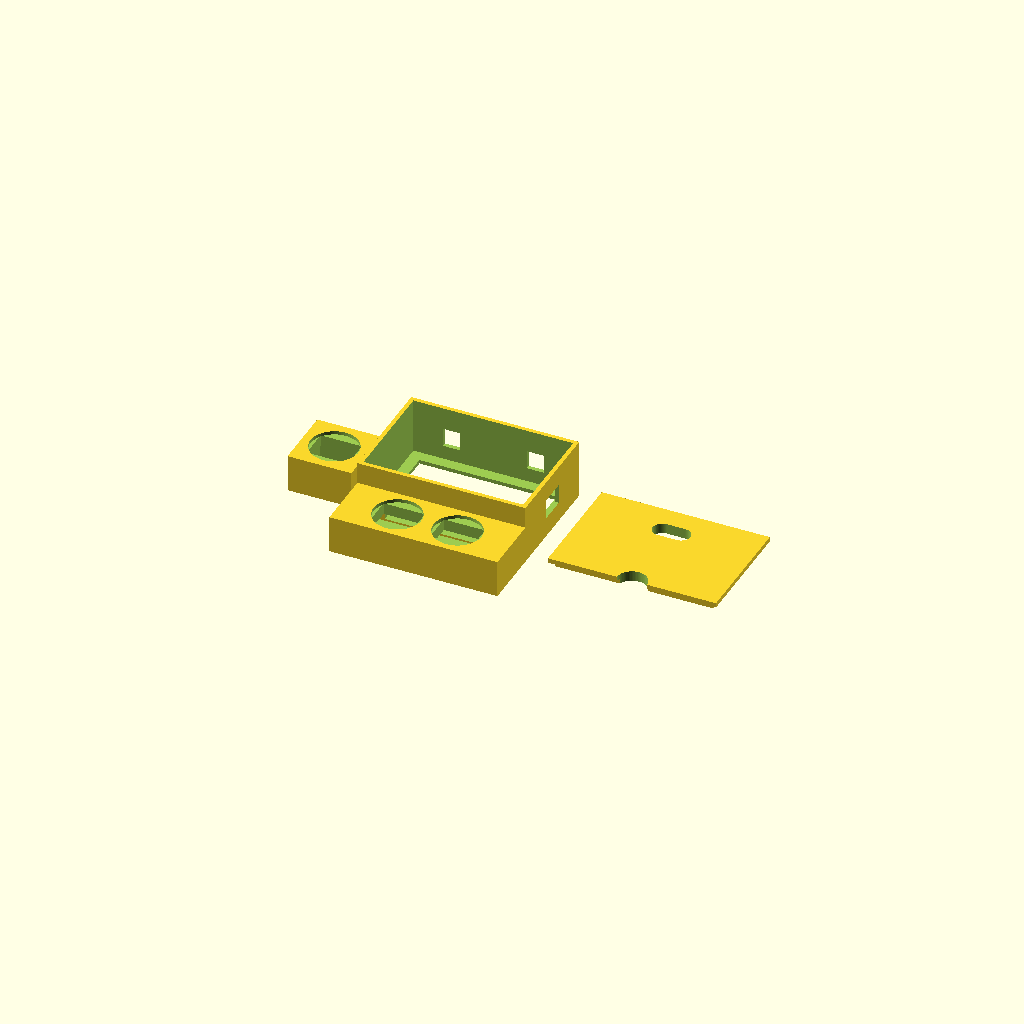
Cell 1: rendered with the file's own defaults.
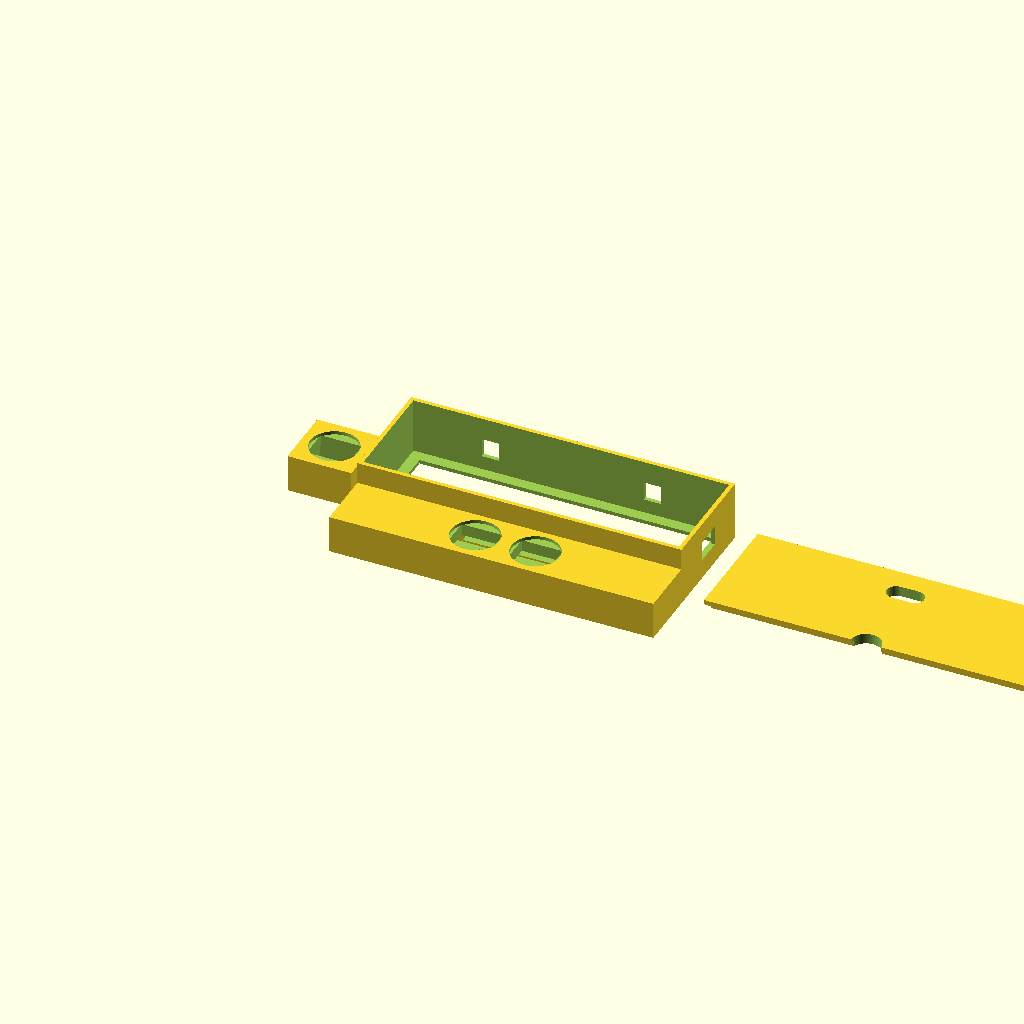
Cell 2: the same model with bb_len = 166.
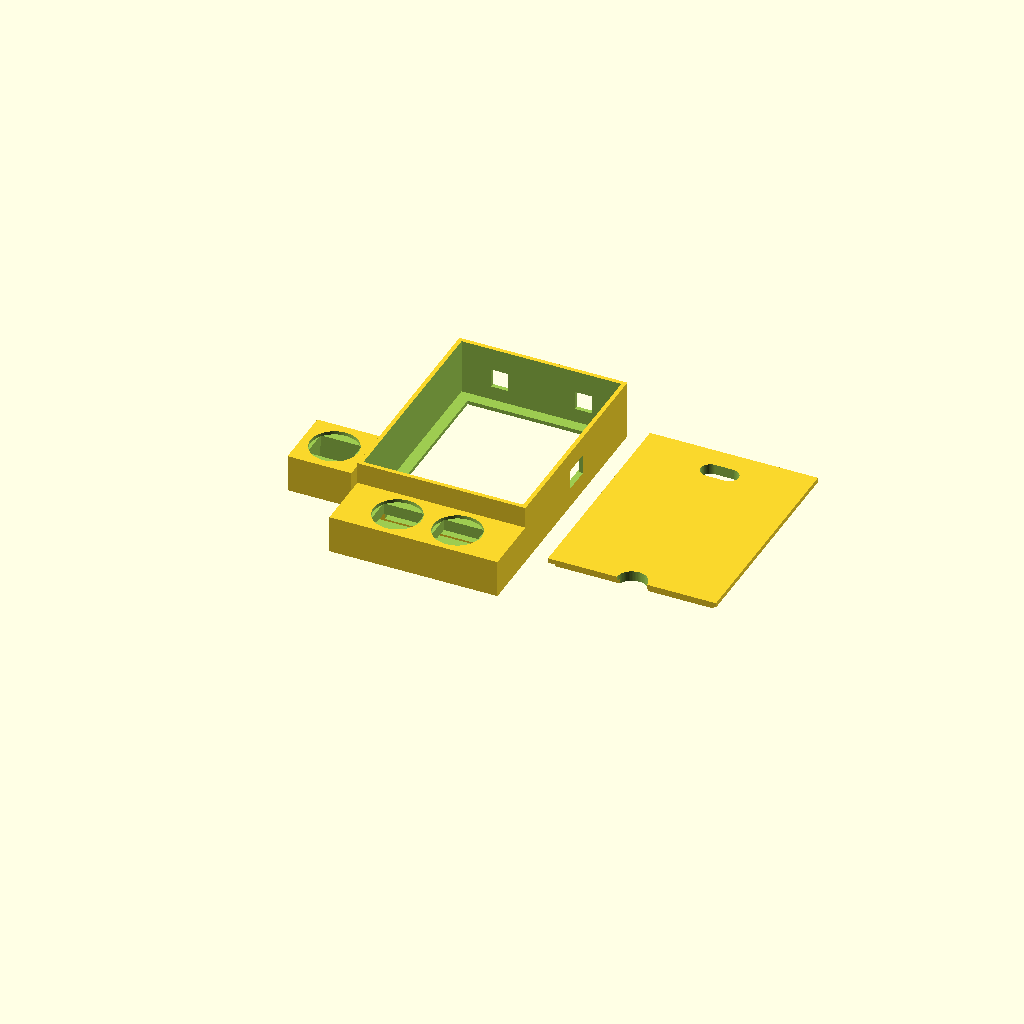
Cell 3 — bb_wid set to 110, the other parameters unchanged.
One fixed orthographic camera (rotation 55°, 0°, 25°; colour scheme Cornfield) for every cell.
Source of the model, hardware/case.scad:
/* =====================================================================
   DESK HELPER — v6
   Closed box + lid. Screen mounts on top, separately.
   ---------------------------------------------------------------------
   WHAT CHANGED FROM v5
     - screen holder removed entirely; you build that on top of the lid
     - box walls raised so the lid clears the Pico and the jumper wires
     - removable lid with a locating lip
     - cable pass-through in the lid for the screen wires
     - USB cutout added — needed now that the walls are taller than
       the Pico's socket

   STILL BUILT AROUND YOUR STLs
     Button: cap / stem / guide / mount. The 24.89 mm mount disc drops
     into a counterbore in the front shelf and finishes flush. Cap ends
     up 9.4 mm above the shelf.

   HOLDING THE WIRES ON, WITHOUT SOLDER OR HOT GLUE
     Under each button the shelf floor has three slots. The single
     narrow one is a friction clamp: push the jumper wire into it and
     it grips by itself. The pair behind take a zip tie if you have
     one. Either way the wire is anchored ~10 mm downstream of the
     connector, so tugging the cable never levers the connector off
     the switch leg. That is what actually keeps it attached.

     Do NOT superglue near the switch. It wicks along stranded wire
     and into seams, and the stem has to slide freely just above.

   >>> CHECK usb_side BEFORE PRINTING <<<
   Look down at the tray with the buttons nearest you. If the Pico's
   USB socket points right, leave usb_side = 1. If left, set it to -1.
   ===================================================================== */

part = "all";     // "coupon" | "lid" | "tray" | "spacer" | "all"

/* ---------- FROM YOUR BUTTON STLs — already measured ---------------- */
mount_d    = 24.89;  // diameter of the mount disc
mount_t    = 1.80;   // thickness of the disc
mount_boss = [22.0, 16.0]; // slot below the disc. Yours arrive with
                           //   the tactile switch already fitted, and the
                           //   Dupont connectors on the legs splay out
                           //   wider than the switch body itself. This
                           //   cavity is fully hidden under the shelf, so
                           //   it costs nothing to leave it generous.

/* ---------- BREADBOARD ---------------------------------------------- */
bb_len     = 83.0;
bb_wid     = 55.0;
bb_h       = 9.5;    // INCLUDING adhesive backing

/* ---------- HEIGHT --------------------------------------------------- */
headroom   = 20.0;   // clear space above the breadboard surface.
                     //   A male Dupont housing stands ~11 mm proud and
                     //   the wire bends over above that. Lower this to
                     //   16 for a squatter box if your wiring is flat.

/* ---------- USB ------------------------------------------------------ */
usb_side   = 1;      // 1 = right wall, -1 = left wall
usb_w      = 15.0;   // opening width
usb_z0     = 10.5;   // bottom of the opening, above the floor
usb_z1     = 21.0;   // top. The socket itself only reaches ~17.4,
                     //   but a micro-USB plug's moulding is taller than
                     //   the socket, so the opening has to clear that
                     //   rather than just the connector.

/* ---------- LID ------------------------------------------------------ */
lid_t      = 2.5;
lid_lip    = 3.0;    // depth of the locating lip
lid_clr    = 0.4;    // clearance so it lifts off easily
cable_w    = 20.0;   // pass-through for the screen wires
cable_d    = 10.0;
cable_back = 14.0;   // its centre, measured in from the back wall

/* ---------- SPACER COLLAR -------------------------------------------- */
spacer_h   = 15.0;   // how much height it adds. 10-20 all work.
ledge_t    = 2.0;    // ledge the lid's lip lands on
sp_lipw    = 2.0;    // wall of the locating lip underneath

/* ---------- BUZZER --------------------------------------------------- */
buz_bay    = false;  // true = adds an open bay at the back,
                     //   which makes the box 28 mm deeper
buz_w      = 24.0;   // CONFIRM WITH CALIPERS
buz_d      = 20.0;
buz_wall   = 1.6;
buz_lip    = 6.0;
buz_clr    = 0.8;

/* ---------- FITS ----------------------------------------------------- */
mount_clr  = 0.5;    // clearance on the mount disc; it should drop in
fit        = 1.0;    // clearance per side around the breadboard.
                     //   Nominal half-size boards are 83 x 55 but they
                     //   vary, and moulding flash adds a little. At 1.0
                     //   the pocket is 85 x 57, which swallows anything
                     //   in that class. The adhesive backing stops it
                     //   sliding, so a loose pocket costs you nothing.
wall       = 2.2;
floor_t    = 2.0;

/* ---------- BUTTON SHELF --------------------------------------------- */
btn_count  = 2;
btn_gap    = 32.0;   // centre to centre; must exceed mount_d
tie_slot   = [8.0, 2.6];   // zip-tie slots for wire strain relief
tie_dy     = [7, 12];      // their offsets behind the button centre
pinch_slot = [12.0, 1.3];  // friction slot — press a jumper wire into
                           //   this and it grips on its own, no tie and
                           //   no glue needed. 1.3 suits ~1.6 mm jumper
                           //   wire; widen to 1.5 if it will not go in.
pinch_dy   = -9;           // in front of the button centre
shelf_d    = 32.0;
shelf_top  = 20.0;
shelf_t    = 8.0;
$fn        = 72;

/* ---------- DERIVED --------------------------------------------------- */
mount_bore  = mount_d + mount_clr;
shelf_bot   = shelf_top - shelf_t;

pocket_l    = bb_len + 2*fit;
pocket_w    = bb_wid + 2*fit;

Z           = floor_t + bb_h + headroom;   // top of the box walls

y_front     = shelf_d;                     // box starts here
y_pocket    = y_front + wall;
y_backwall  = y_pocket + pocket_w;
y_boxback   = y_backwall + wall;
box_d       = y_boxback - y_front;

X = pocket_l + 2*wall;

bay_w       = buz_d + buz_clr + 2*buz_wall;   // module turned 90 deg
bay_d       = buz_w + buz_clr + 2*buz_wall;
Y = buz_bay ? y_boxback + bay_d : y_boxback;

btn_x = [ for (i = [0:btn_count-1])
          X/2 + (i - (btn_count-1)/2) * btn_gap ];

assert(btn_gap > mount_d + 3, "Caps will collide — raise btn_gap.");
assert(shelf_d > mount_d + 5, "Shelf too shallow for the caps.");
assert(shelf_t > mount_t + 2, "Shelf too thin for the counterbore.");
assert(usb_z1 < Z, "USB opening is taller than the wall.");
assert(cable_back > cable_d/2 + 2, "Cable slot runs into the back wall.");

echo(str("Footprint:    ", X, " x ", Y, " mm"));
echo(str("Board pocket: ", pocket_l, " x ", pocket_w,
         " mm (board assumed ", bb_len, " x ", bb_wid, ")"));
echo(str("Box walls:    ", Z, " mm; with lid ", Z + lid_t, " mm"));
echo(str("Caps reach:   ", shelf_top + 9.4, " mm"));
echo(str("Headroom above breadboard: ", headroom, " mm"));
echo(str("With spacer: ", Z + spacer_h + lid_t, " mm total, ",
         headroom + spacer_h, " mm of wire room"));
echo(str("USB opening on the ", usb_side > 0 ? "RIGHT" : "LEFT", " wall"));

/* ===================================================================== */

// Counterbore for the mount disc, plus a slot for everything below it.
module mount_recess(x, y) {
    translate([x, y, shelf_top - mount_t])
        cylinder(h = mount_t + 0.2, d = mount_bore);
    translate([x - mount_boss[0]/2, y - mount_boss[1]/2, shelf_bot - 1])
        cube([mount_boss[0], mount_boss[1], shelf_t - mount_t + 1.2]);
}

module button_shelf() {
    difference() {
        cube([X, shelf_d, shelf_top]);
        // hollow underneath, open at the back into the box
        translate([wall, wall, floor_t])
            cube([X - 2*wall, shelf_d - wall + 0.1, shelf_bot - floor_t]);
        for (x = btn_x) mount_recess(x, shelf_d/2);
        // strain relief: thread a zip tie down one slot and up the other
        // to clamp each button's wires against the shelf floor
        for (x = btn_x) {
            for (dy = tie_dy)
                translate([x - tie_slot[0]/2,
                           shelf_d/2 + dy - tie_slot[1]/2, -1])
                    cube([tie_slot[0], tie_slot[1], floor_t + 2]);
            // friction slot: push the wire in, it holds itself
            translate([x - pinch_slot[0]/2,
                       shelf_d/2 + pinch_dy - pinch_slot[1]/2, -1])
                cube([pinch_slot[0], pinch_slot[1], floor_t + 2]);
        }
    }
}

module box() {
    difference() {
        translate([0, y_front, 0]) cube([X, box_d, Z]);
        // breadboard pocket, open all the way to the top
        translate([wall, y_pocket, floor_t])
            cube([pocket_l, pocket_w, Z]);
        // floor window, saves material
        translate([wall + 6, y_pocket + 6, -1])
            cube([pocket_l - 12, pocket_w - 12, floor_t + 2]);
        // wire window through the front wall, into the shelf cavity
        translate([X/2 - 30, y_front - 0.5, floor_t + 1])
            cube([60, wall + 1, shelf_bot - floor_t - 2]);
        // USB opening
        translate([usb_side > 0 ? X - wall - 0.5 : -0.5,
                   y_pocket + pocket_w/2 - usb_w/2, usb_z0])
            cube([wall + 1, usb_w, usb_z1 - usb_z0]);
        // cable notches in the back wall, for the buzzer lead
        for (x = [X/4, 3*X/4])
            translate([x - 4.5, y_backwall - 0.5, floor_t + bb_h - 2])
                cube([9, wall + 1, 10]);
    }
}

// Open bay behind the box. Module lies flat, sound facing up.
module buzzer_bay() {
    difference() {
        translate([wall, y_boxback, 0]) cube([bay_w, bay_d, buz_lip]);
        translate([wall + buz_wall, y_boxback + buz_wall, floor_t])
            cube([buz_d + buz_clr, buz_w + buz_clr, buz_lip]);
        // notch for the JST lead, facing the box
        translate([wall + bay_w/2 - 4, y_boxback - 0.5, floor_t + 1])
            cube([8, buz_wall + 1, buz_lip]);
    }
}

module tray() {
    union() {
        button_shelf();
        box();
        if (buz_bay) buzzer_bay();
    }
}

/* ---- LID -------------------------------------------------------------
   Prints flat, lip upwards, no supports. Sits on the box walls and
   locates on the lip. Lift it off by the cable slot.
   --------------------------------------------------------------------- */
module lid() {
    cy = y_backwall - cable_back;      // centre of the cable slot
    difference() {
        union() {
            translate([0, y_front, 0]) cube([X, box_d, lid_t]);
            // locating lip, drops into the breadboard opening
            translate([wall + lid_clr, y_pocket + lid_clr, -lid_lip])
                cube([pocket_l - 2*lid_clr, pocket_w - 2*lid_clr, lid_lip]);
        }
        // cable pass-through, rounded ends
        hull() for (s = [-1, 1])
            translate([X/2 + s*(cable_w - cable_d)/2, cy, -lid_lip - 1])
                cylinder(h = lid_t + lid_lip + 2, d = cable_d);
        // finger notch at the front edge, to lift it off
        translate([X/2, y_front - 0.1, -lid_lip - 1])
            cylinder(h = lid_t + lid_lip + 2, d = 16);
    }
}

/* ---- SPACER COLLAR ---------------------------------------------------
   Goes between the tray and the lid to make room for the wiring.
   Its lip drops into the box the same way the lid's did, and its own
   opening then accepts the lid's lip — so the existing lid still
   locates properly and nothing else needs reprinting.
   Print it lip-down, as oriented. No supports.
   --------------------------------------------------------------------- */
module spacer() {
    pl2 = pocket_l - 2*lid_clr;
    pw2 = pocket_w - 2*lid_clr;
    difference() {
        union() {
            translate([0, y_front, 0]) cube([X, box_d, spacer_h]);
            // locating lip, drops into the box opening
            translate([wall + lid_clr, y_pocket + lid_clr, -lid_lip])
                cube([pl2, pw2, lid_lip]);
        }
        // socket above the ledge, takes the lid's lip
        translate([wall, y_pocket, ledge_t])
            cube([pocket_l, pocket_w, spacer_h]);
        // wire opening straight through
        translate([wall + lid_clr + sp_lipw,
                   y_pocket + lid_clr + sp_lipw, -lid_lip - 1])
            cube([pl2 - 2*sp_lipw, pw2 - 2*sp_lipw,
                  spacer_h + lid_lip + 2]);
    }
}

// One mount station. Print this to check the disc drops in flush.
module coupon() {
    difference() {
        translate([X/2 - 17, shelf_d/2 - 17, 0]) cube([34, 34, shelf_top]);
        mount_recess(X/2, shelf_d/2);
        translate([X/2 - 14, shelf_d/2 - 14, -1])
            cube([28, 28, shelf_bot + 1]);
    }
}

/* ---- OUTPUT ---------------------------------------------------------- */
if (part == "tray")   tray();
if (part == "lid")    translate([0, -y_front, lid_lip]) lid();
if (part == "coupon") coupon();
if (part == "spacer") translate([0, -y_front, lid_lip]) spacer();
if (part == "all") {
    tray();
    translate([X + 12, 0, lid_lip]) lid();
    translate([-X/2 + 17 - 40, shelf_d/2 - 17 + 40, 0]) coupon();
}
Customizer parameters (derived from the source; name, type, default, range or options):
part: string, default "all"
mount_d: number, default 24.89
mount_t: number, default 1.8
mount_boss: vector, default [22, 16]
bb_len: number, default 83
bb_wid: number, default 55
bb_h: number, default 9.5
headroom: number, default 20
usb_side: number, default 1
usb_w: number, default 15
usb_z0: number, default 10.5
usb_z1: number, default 21
lid_t: number, default 2.5
lid_lip: number, default 3
lid_clr: number, default 0.4
cable_w: number, default 20
cable_d: number, default 10
cable_back: number, default 14
spacer_h: number, default 15
ledge_t: number, default 2
sp_lipw: number, default 2
buz_bay: bool, default false
buz_w: number, default 24
buz_d: number, default 20
buz_wall: number, default 1.6
buz_lip: number, default 6
buz_clr: number, default 0.8
mount_clr: number, default 0.5
fit: number, default 1
wall: number, default 2.2
floor_t: number, default 2
btn_count: number, default 2
btn_gap: number, default 32
tie_slot: vector, default [8, 2.6]
tie_dy: vector, default [7, 12]
pinch_slot: vector, default [12, 1.3]
pinch_dy: number, default -9
shelf_d: number, default 32
shelf_top: number, default 20
shelf_t: number, default 8
